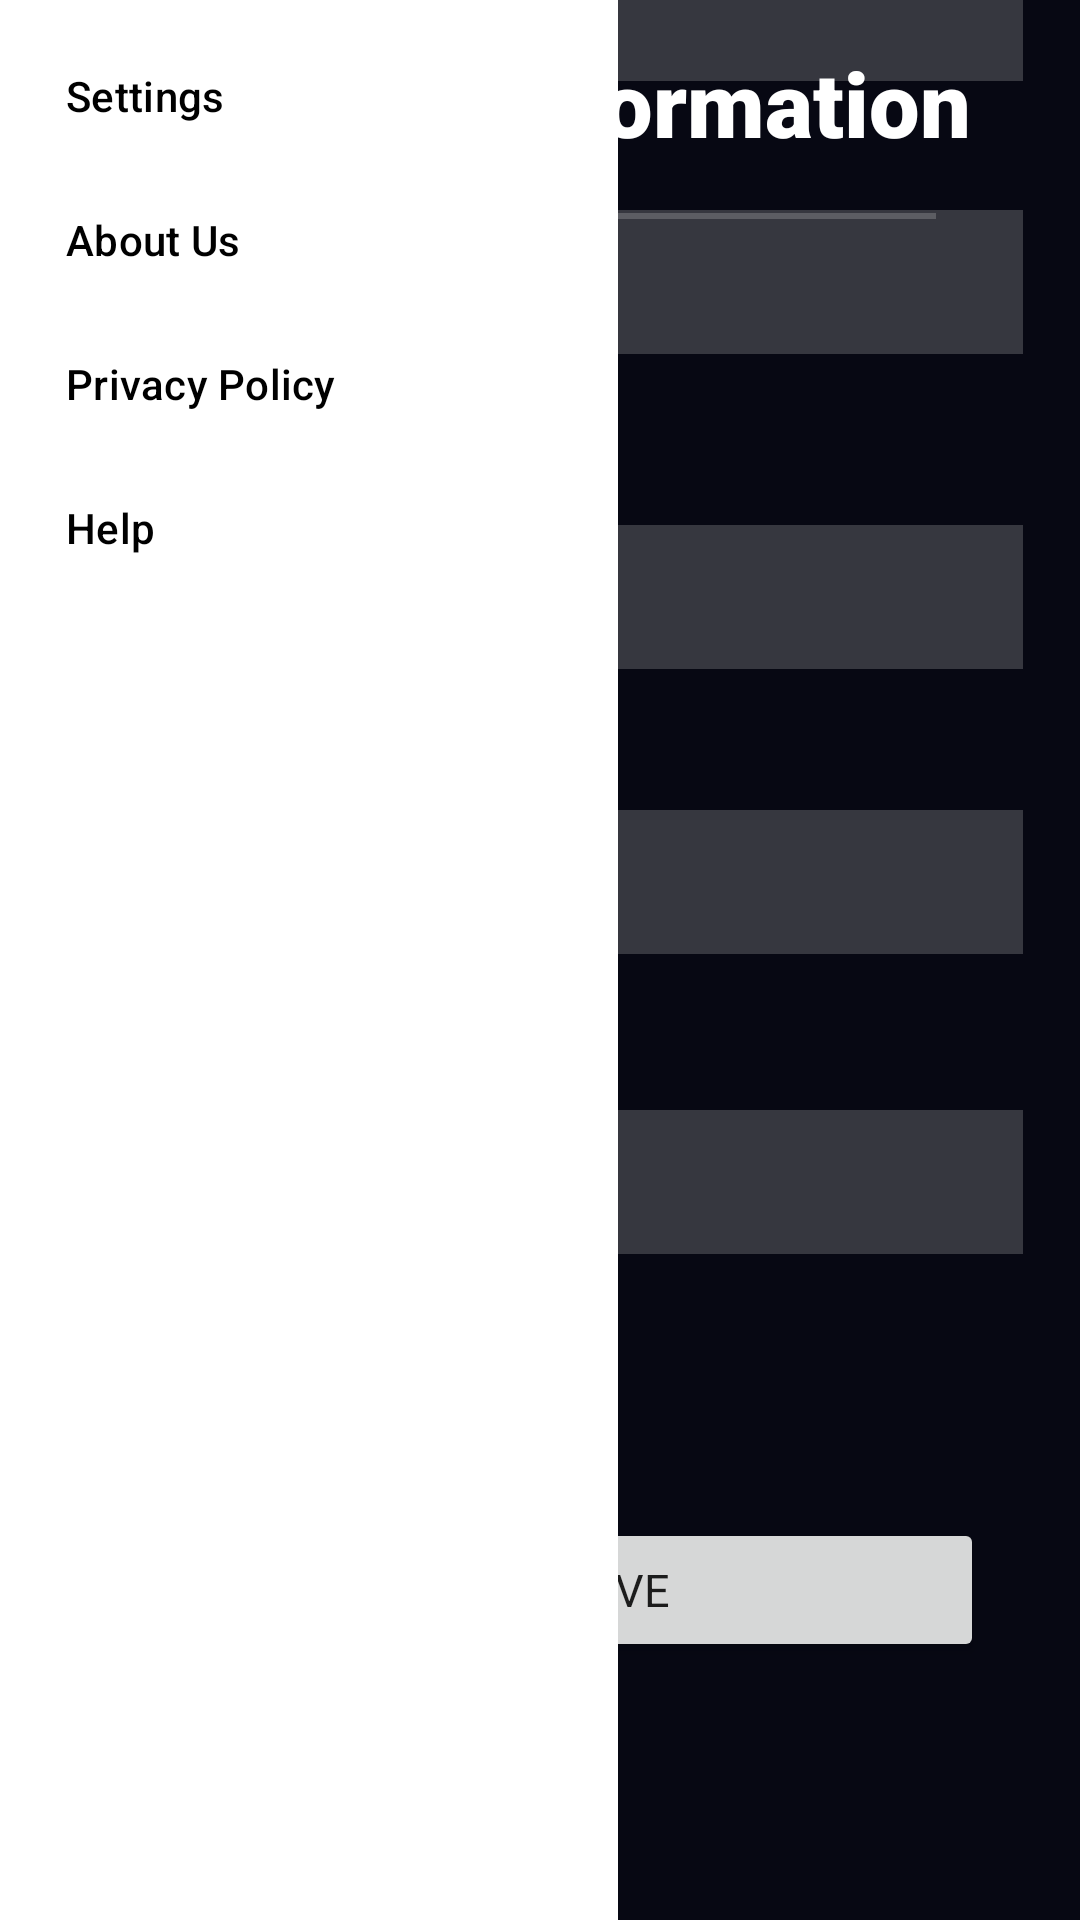

Android layout source for this screen:
<!-- AndroidManifest.xml: application theme Theme.EasyBursaries -->
<!-- res/layout/activity_profile_design_page.xml -->
<?xml version="1.0" encoding="utf-8"?>
<RelativeLayout xmlns:android="http://schemas.android.com/apk/res/android"
    xmlns:app="http://schemas.android.com/apk/res-auto"
    xmlns:tools="http://schemas.android.com/tools"
    android:layout_width="match_parent"
    android:background="#070813"
    android:layout_height="match_parent"
    tools:context=".ProfileDesignPage"
    android:id="@+id/drawerLayout">


    <TextView
        android:layout_width="wrap_content"
        android:layout_height="wrap_content"
        android:layout_alignParentStart="false"
        android:layout_alignParentTop="true"
        android:layout_alignParentEnd="false"
        android:layout_centerHorizontal="true"
        android:layout_marginStart="-51dp"
        android:layout_marginTop="14dp"
        android:layout_marginEnd="114dp"
        android:layout_marginBottom="-51dp"
        android:fontFamily="sans-serif-black"
        android:includeFontPadding="true"
        android:text="Personal Information"
        android:textColor="#FFFFFF"
        android:textSize="30sp"
        app:layout_constraintBottom_toBottomOf="parent"
        app:layout_constraintHorizontal_bias="0.412"
        app:layout_constraintLeft_toLeftOf="parent"
        app:layout_constraintRight_toRightOf="parent"
        app:layout_constraintTop_toTopOf="parent"
        app:layout_constraintVertical_bias="0.246" />

    <View
        android:layout_width="320dp"
        android:layout_height="2dp"
        android:layout_alignParentTop="true"
        android:layout_alignParentEnd="true"
        android:layout_marginStart="38dp"
        android:layout_marginTop="71dp"
        android:layout_marginEnd="48dp"
        android:background="#30ffffff" />


    <TextView
        android:id="@+id/Email"
        android:layout_width="wrap_content"
        android:layout_height="wrap_content"
        android:layout_alignParentStart="true"
        android:layout_alignParentLeft="true"
        android:layout_alignParentTop="true"
        android:layout_alignParentEnd="true"
        android:layout_alignParentBottom="false"
        android:layout_marginStart="49dp"
        android:layout_marginLeft="49dp"
        android:layout_marginTop="118dp"
        android:layout_marginEnd="167dp"
        android:text="@string/Email"
        android:textColor="#ffffff"
        android:textStyle="bold"
        android:textSize="18sp" />

    <EditText
        android:id="@+id/Email1"
        android:layout_width="wrap_content"
        android:layout_height="wrap_content"
        android:layout_alignWithParentIfMissing="false"
        android:layout_alignParentStart="true"
        android:layout_alignParentEnd="true"
        android:layout_alignParentBottom="true"
        android:layout_marginStart="49dp"
        android:layout_marginEnd="19dp"
        android:layout_marginBottom="613dp"
        android:autofillHints=""
        android:background="#30ffffff"
        android:focusable="true"
        android:gravity="clip_vertical"
        android:hint="Email"
        android:inputType="textEmailAddress"
        android:minHeight="48dp"
        android:padding="10dp"
        android:textColorHint="#ffffff" />


    <TextView
        android:id="@+id/FirstName"
        android:layout_width="wrap_content"
        android:layout_height="wrap_content"
        android:layout_alignParentStart="true"
        android:layout_alignParentLeft="true"
        android:layout_alignParentTop="true"
        android:layout_alignParentEnd="true"
        android:layout_alignParentBottom="false"
        android:layout_marginStart="49dp"
        android:layout_marginLeft="55dp"
        android:layout_marginTop="210dp"
        android:layout_marginEnd="161dp"
        android:text="@string/FirstName"
        android:textColor="#ffffff"
        android:textSize="18sp"
        android:textStyle="bold" />

    <EditText
        android:id="@+id/FirstName1"
        android:layout_width="wrap_content"
        android:layout_height="wrap_content"
        android:layout_alignWithParentIfMissing="false"
        android:layout_alignParentStart="true"
        android:layout_alignParentEnd="true"
        android:layout_alignParentBottom="true"
        android:layout_marginStart="47dp"
        android:layout_marginEnd="19dp"
        android:layout_marginBottom="522dp"
        android:autofillHints=""
        android:background="#30ffffff"
        android:focusable="true"
        android:gravity="clip_vertical"
        android:hint="First Name"
        android:inputType="textPersonName"
        android:minHeight="48dp"
        android:padding="10dp"
        android:textColorHint="#ffffff" />

    <TextView
        android:id="@+id/Surname"
        android:layout_width="wrap_content"
        android:layout_height="wrap_content"
        android:layout_alignParentStart="true"
        android:layout_alignParentLeft="true"
        android:layout_alignParentTop="true"
        android:layout_alignParentEnd="true"
        android:layout_alignParentBottom="false"
        android:layout_marginStart="49dp"
        android:layout_marginLeft="49dp"
        android:layout_marginTop="300dp"
        android:layout_marginEnd="159dp"
        android:text="@string/Surname"
        android:textColor="#ffffff"
        android:textSize="18sp"
        android:textStyle="bold" />

    <EditText
        android:id="@+id/LastName1"
        android:layout_width="wrap_content"
        android:layout_height="wrap_content"
        android:layout_alignWithParentIfMissing="false"
        android:layout_alignParentStart="true"
        android:layout_alignParentEnd="true"
        android:layout_alignParentBottom="true"
        android:layout_marginStart="49dp"
        android:layout_marginEnd="19dp"
        android:layout_marginBottom="417dp"
        android:autofillHints=""
        android:background="#30ffffff"
        android:focusable="true"
        android:gravity="clip_vertical"
        android:hint="Last Name"
        android:inputType="textPersonName"
        android:minHeight="48dp"
        android:padding="10dp"
        android:textColorHint="#ffffff" />

    <TextView
        android:id="@+id/Address"
        android:layout_width="wrap_content"
        android:layout_height="wrap_content"
        android:layout_alignParentStart="true"
        android:layout_alignParentLeft="true"
        android:layout_alignParentTop="true"
        android:layout_alignParentEnd="true"
        android:layout_alignParentBottom="false"
        android:layout_marginStart="56dp"
        android:layout_marginLeft="56dp"
        android:layout_marginTop="410dp"
        android:layout_marginEnd="160dp"
        android:text="@string/Address"
        android:textColor="#ffffff"
        android:textSize="18sp"
        android:textStyle="bold" />

    <EditText
        android:id="@+id/Address1"
        android:layout_width="wrap_content"
        android:layout_height="wrap_content"
        android:layout_alignWithParentIfMissing="false"
        android:layout_alignParentStart="true"
        android:layout_alignParentEnd="true"
        android:layout_alignParentBottom="true"
        android:layout_marginStart="49dp"
        android:layout_marginEnd="19dp"
        android:layout_marginBottom="322dp"
        android:autofillHints=""
        android:background="#30ffffff"
        android:focusable="true"
        android:gravity="clip_vertical"
        android:hint="Address"
        android:inputType="textMultiLine|textPostalAddress"
        android:minHeight="48dp"
        android:padding="10dp"
        android:textColorHint="#ffffff" />

    <TextView
        android:id="@+id/Number"
        android:layout_width="wrap_content"
        android:layout_height="wrap_content"
        android:layout_alignParentStart="true"
        android:layout_alignParentLeft="true"
        android:layout_alignParentTop="true"
        android:layout_alignParentEnd="true"
        android:layout_alignParentBottom="false"
        android:layout_marginStart="51dp"
        android:layout_marginLeft="51dp"
        android:layout_marginTop="501dp"
        android:layout_marginEnd="165dp"
        android:text="@string/Number"
        android:textColor="#ffffff"
        android:textSize="18sp"
        android:textStyle="bold" />

    <EditText
        android:id="@+id/PhoneNumber"
        android:layout_width="wrap_content"
        android:layout_height="wrap_content"
        android:layout_alignWithParentIfMissing="false"
        android:layout_alignParentStart="true"
        android:layout_alignParentEnd="true"
        android:layout_alignParentBottom="true"
        android:layout_marginStart="49dp"
        android:layout_marginEnd="19dp"
        android:layout_marginBottom="222dp"
        android:autofillHints=""
        android:background="#30ffffff"
        android:focusable="true"
        android:gravity="clip_vertical"
        android:hint="Phone Number"
        android:inputType="textPhonetic"
        android:minHeight="48dp"
        android:padding="10dp"
        android:textColorHint="#ffffff" />

    <Button
        android:id="@+id/button"
        android:layout_width="wrap_content"
        android:layout_height="wrap_content"
        android:layout_alignParentStart="true"
        android:layout_alignParentEnd="true"
        android:layout_alignParentBottom="true"
        android:layout_marginStart="82dp"
        android:layout_marginTop="-202dp"
        android:layout_marginEnd="32dp"
        android:layout_marginBottom="86dp"
        android:fontFamily="sans-serif"
        android:padding="9dp"
        android:text="@string/Save_button"
        android:textSize="15sp" />

    <com.google.android.material.navigation.NavigationView
        android:layout_width="206dp"
        android:layout_height="match_parent"
        app:menu="@menu/profile_page">

    </com.google.android.material.navigation.NavigationView>

</RelativeLayout>
<!-- resources referenced by this layout -->
<resources>
  <string name="Address">Address</string>
  <string name="Email">Email</string>
  <string name="FirstName">First Name</string>
  <string name="Number">Phone Number</string>
  <string name="Save_button">Save</string>
  <string name="Surname">Last Name</string>
  <style name="Theme.EasyBursaries" parent="Theme.MaterialComponents.DayNight.DarkActionBar">
          
          <item name="colorPrimary">@color/purple_500</item>
          <item name="colorPrimaryVariant">@color/purple_700</item>
          <item name="colorOnPrimary">@color/white</item>
          
          <item name="colorSecondary">@color/teal_200</item>
          <item name="colorSecondaryVariant">@color/teal_700</item>
          <item name="colorOnSecondary">@color/black</item>
          
          <item name="android:statusBarColor" tools:targetApi="l">?attr/colorPrimaryVariant</item>
          
      </style>
  <!-- not gathered from this repository: default colours our renderer supplied (Android Studio template values) -->
  <color name="purple_500">#FF6200EE</color>
  <color name="purple_700">#FF3700B3</color>
  <color name="teal_200">#FF03DAC5</color>
  <color name="teal_700">#FF018786</color>
  <color name="black">#FF000000</color>
  <color name="white">#FFFFFFFF</color>
</resources>
